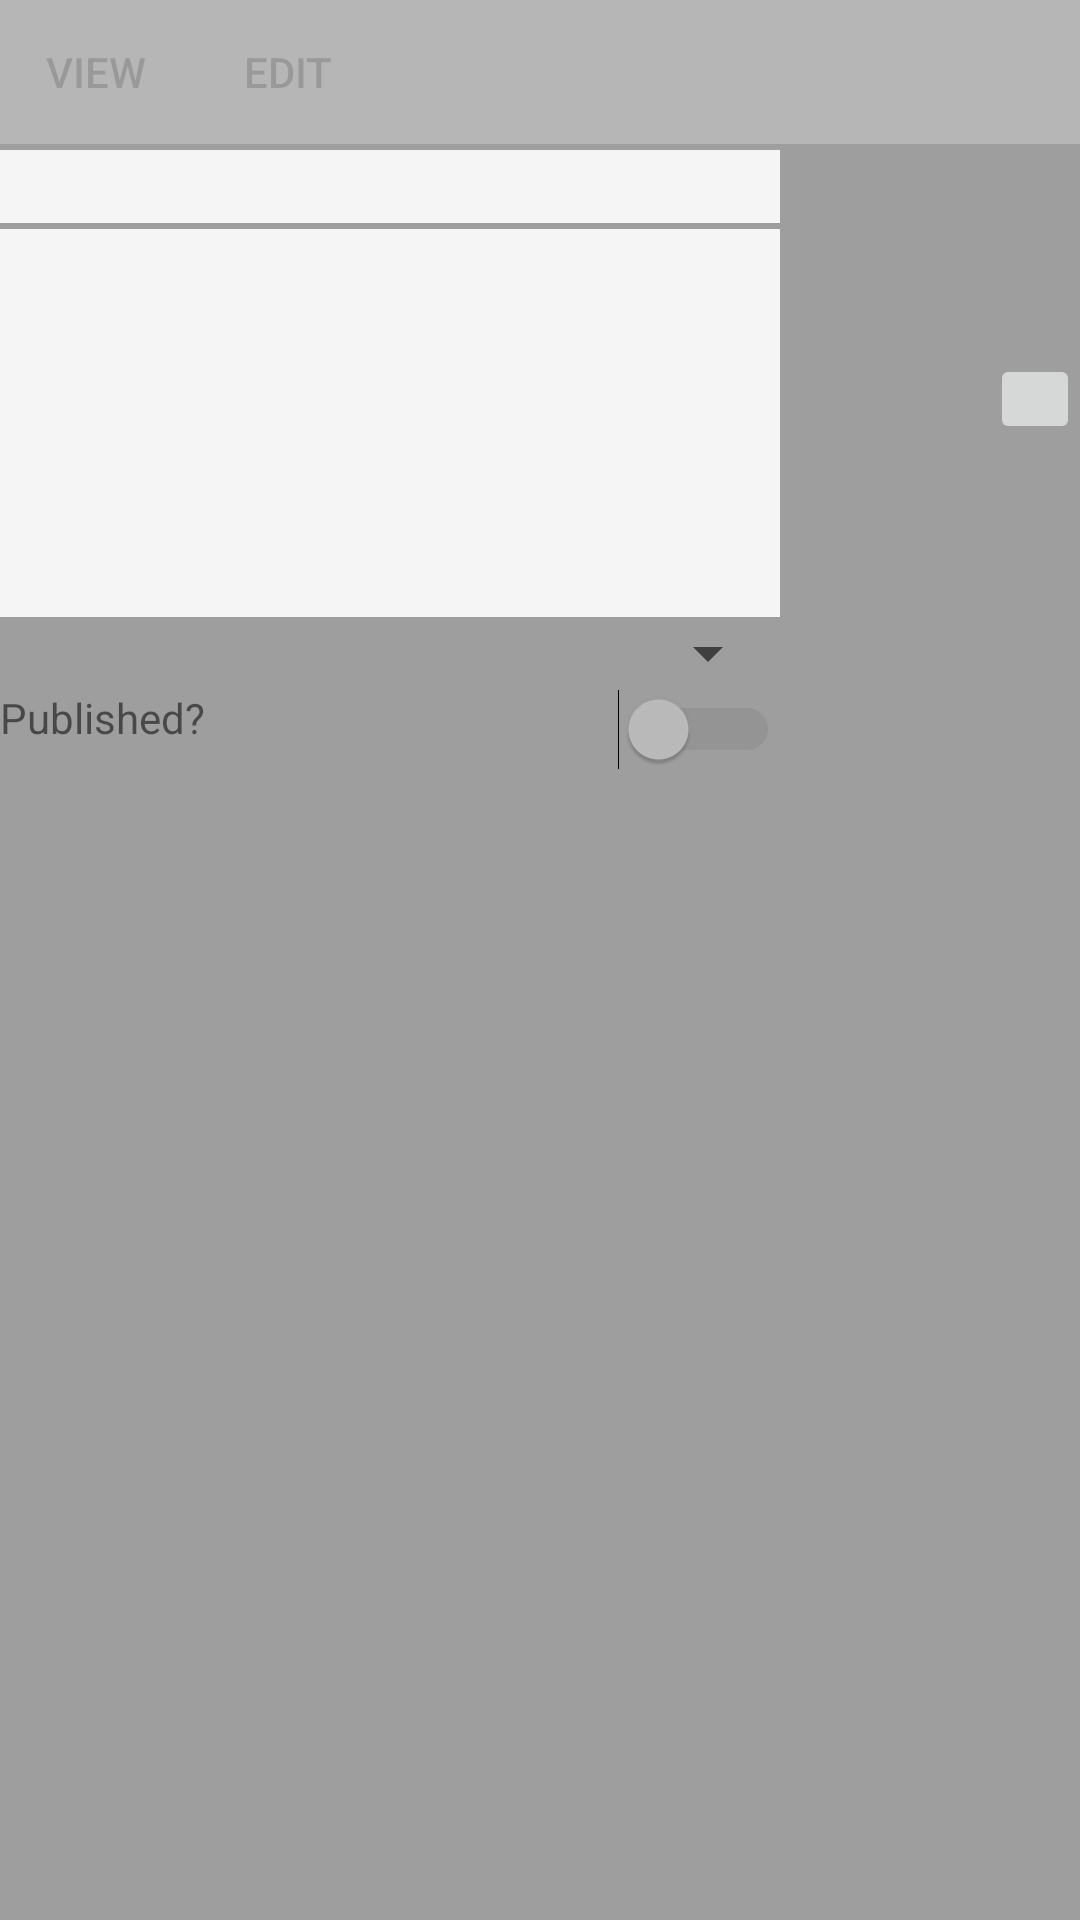

Layout XML and referenced resources for this Android screen:
<!-- AndroidManifest.xml: application theme AppTheme -->
<!-- res/layout/fragment_articles.xml -->
<LinearLayout xmlns:android="http://schemas.android.com/apk/res/android"
    xmlns:tools="http://schemas.android.com/tools"
    android:layout_width="match_parent"
    android:layout_height="match_parent"
    android:background="@color/primary"
    android:orientation="vertical"
    tools:context="com.example.ilia.final_exercise.ui.fragments.ArticlesFragment">

    <LinearLayout
        android:layout_width="match_parent"
        android:layout_height="wrap_content"
        android:background="@color/primary_dark"
        android:orientation="horizontal">

        <Button
            android:id="@+id/fragment_article_view_button"
            style="?android:attr/buttonBarButtonStyle"
            android:layout_width="wrap_content"
            android:layout_height="wrap_content"
            android:enabled="false"
            android:text="@string/fragment_articles_view_mode_text" />

        <Button
            android:id="@+id/fragment_article_edit_button"
            style="?android:attr/buttonBarButtonStyle"
            android:layout_width="wrap_content"
            android:layout_height="wrap_content"
            android:enabled="false"
            android:text="@string/fragment_articles_edit_mode_text" />
    </LinearLayout>

    <RelativeLayout
        android:layout_width="match_parent"
        android:layout_height="wrap_content"
        android:orientation="horizontal">

        <LinearLayout
            android:layout_width="match_parent"
            android:layout_height="match_parent"
            android:layout_alignParentLeft="true"
            android:layout_alignParentStart="true"
            android:layout_toLeftOf="@+id/relativeLayout"
            android:layout_toStartOf="@+id/relativeLayout"
            android:orientation="vertical">

            <EditText
                android:id="@+id/fragment_article_edit_title"
                android:layout_width="match_parent"
                android:layout_height="wrap_content"
                android:layout_marginBottom="2dp"
                android:layout_marginTop="2dp"
                android:background="@color/icons"
                android:enabled="false"
                android:inputType="textShortMessage"
                android:textColor="@color/primary_text" />

            <EditText
                android:id="@+id/fragment_article_edit_description"
                android:layout_width="match_parent"
                android:layout_height="wrap_content"
                android:background="@color/icons"
                android:enabled="false"
                android:inputType="textMultiLine"
                android:lines="6"
                android:textColor="@color/primary_text" />

            <Spinner
                android:id="@+id/fragment_article_category_spinner"
                android:layout_width="match_parent"
                android:layout_height="wrap_content" />

            <RelativeLayout
                android:layout_width="match_parent"
                android:layout_height="wrap_content">

                <TextView
                    android:layout_width="wrap_content"
                    android:layout_height="wrap_content"
                    android:layout_alignParentLeft="true"
                    android:layout_alignParentStart="true"
                    android:text="@string/fragment_article_publish_switch_text" />

                <Switch
                    android:id="@+id/fragment_article_publish_switch"
                    android:layout_width="wrap_content"
                    android:layout_height="wrap_content"
                    android:layout_alignParentEnd="true"
                    android:layout_alignParentRight="true"
                    android:enabled="false" />
            </RelativeLayout>

            <Button
                android:id="@+id/fragment_article_save_button"
                android:layout_width="wrap_content"
                android:layout_height="wrap_content"
                android:gravity="center_horizontal"
                android:text="@string/fragment_article_save_button_text"
                android:visibility="invisible" />
        </LinearLayout>

        <RelativeLayout
            android:id="@+id/relativeLayout"
            android:layout_width="@dimen/fragment_article_image_size"
            android:layout_height="@dimen/fragment_article_image_size"
            android:layout_alignParentEnd="true"
            android:layout_alignParentRight="true">

            <ImageView
                android:id="@+id/fragment_articles_image"
                android:layout_width="match_parent"
                android:layout_height="match_parent"
                android:contentDescription="@string/fragment_article_image" />

            <ImageButton
                android:id="@+id/fragment_article_image_change_button"
                android:layout_width="@dimen/fragment_article_edit_image_button_size"
                android:layout_height="@dimen/fragment_article_edit_image_button_size"
                android:layout_alignParentBottom="true"
                android:layout_alignParentEnd="true"
                android:layout_alignParentRight="true"
                android:contentDescription="@string/fragment_articles_image_change_button_text"
                android:enabled="false"
                android:scaleType="centerInside"
                android:src="@drawable/edit"
                android:text="@string/fragment_articles_image_change_button_text" />
        </RelativeLayout>
    </RelativeLayout>

    <TextView
        android:layout_width="match_parent"
        android:layout_height="match_parent"
        android:text="@string/hello_blank_fragment" />

</LinearLayout>
<!-- resources referenced by this layout -->
<resources>
  <color name="icons">#F5F5F5</color>
  <color name="primary">#9E9E9E</color>
  <color name="primary_dark">#B6B6B6</color>
  <color name="primary_text">#212121</color>
  <dimen name="fragment_article_edit_image_button_size">30dp</dimen>
  <dimen name="fragment_article_image_size">100dp</dimen>
  <string name="fragment_article_image">Fragment article image</string>
  <string name="fragment_article_publish_switch_text">Published?</string>
  <string name="fragment_article_save_button_text">Save</string>
  <string name="fragment_articles_edit_mode_text">Edit</string>
  <string name="fragment_articles_image_change_button_text">Change</string>
  <string name="fragment_articles_view_mode_text">View</string>
  <string name="hello_blank_fragment">Hello blank fragment</string>
  <style name="AppTheme" parent="Theme.AppCompat.Light.DarkActionBar" />
</resources>
